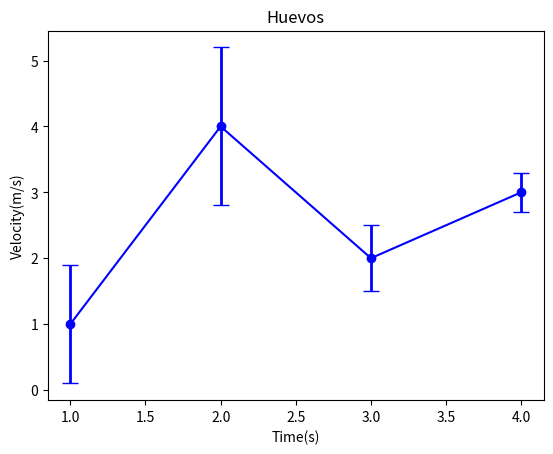

This figure's Python source:
import matplotlib.pyplot as plt
import numpy as np

fig, ax = plt.subplots() 
x = [1, 2, 3, 4]
y = [1, 4, 2, 3]
y_err = [0.9, 1.2, 0.5, 0.3]
ax.plot(x, y, color="blue")
ax.errorbar(x, y, y_err, fmt="o", linewidth=2, capsize=6, color="blue")

ax.set_title("Huevos")
ax.set_xlabel("Time(s)")
ax.set_ylabel("Velocity(m/s)")

plt.show()                           